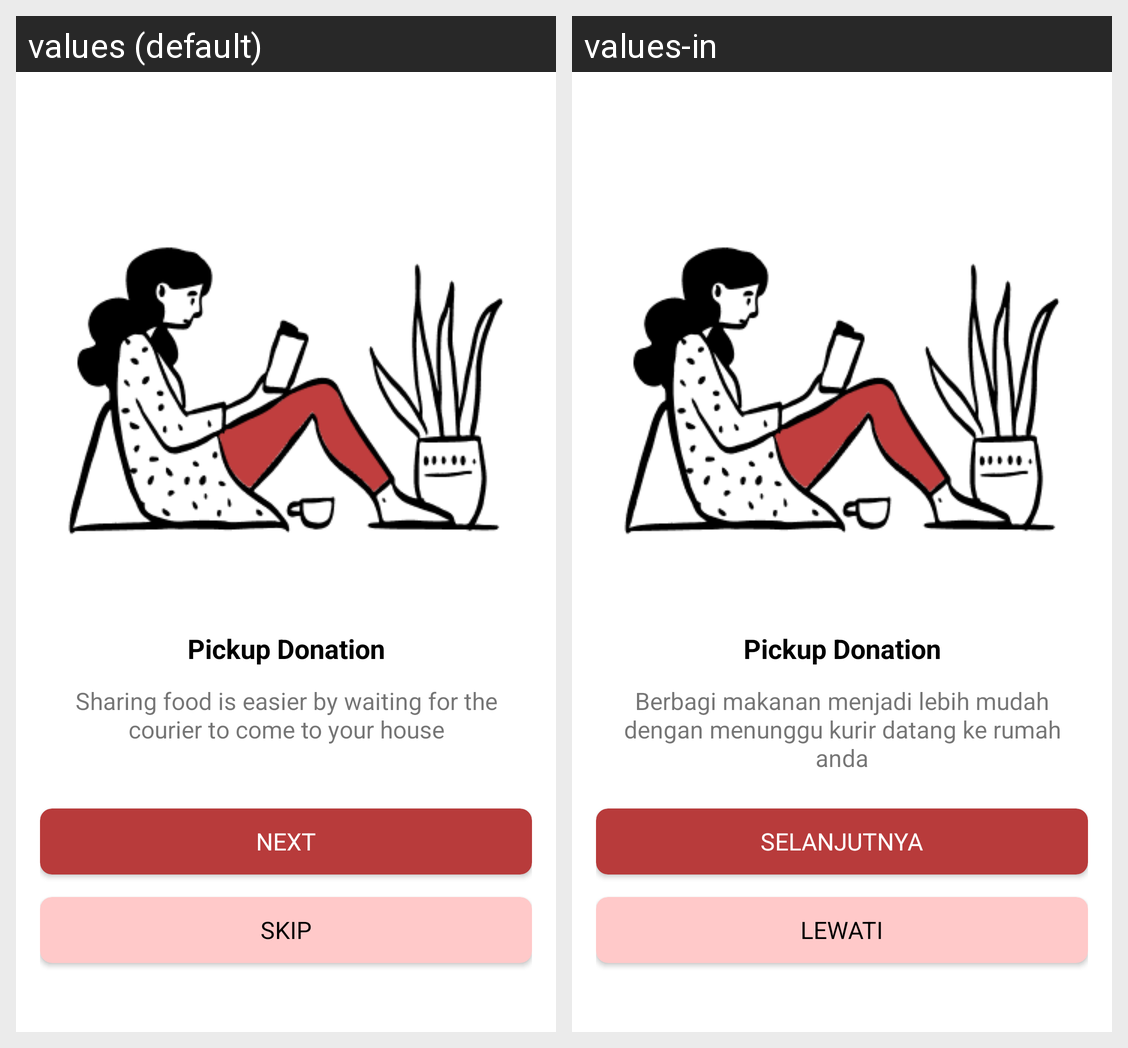

Locale-by-locale string values for the Android screen shown in this grid:
Android screen res/layout/fragment_first_screen.xml rendered under 2 locales, left to right: values (default), values-in. Device: Nexus 5 (rendered at 1080×1920; each locale shown at half size, 540×960, under a caption strip naming it); theme Theme.Turahan.
Strings drawn on this screen, with the default value and each locale's value (text and hints the layout hard-codes, and strings that could not be matched under every locale, appear in the picture but are not listed):

first_slide_title
  values: Pickup Donation
  values-in: Pickup Donation

first_slide_description
  values: Sharing food is easier by waiting for the courier to come to your house
  values-in: Berbagi makanan menjadi lebih mudah dengan menunggu kurir datang ke rumah anda

next_btn
  values: Next
  values-in: Selanjutnya

skip_btn
  values: Skip
  values-in: Lewati
